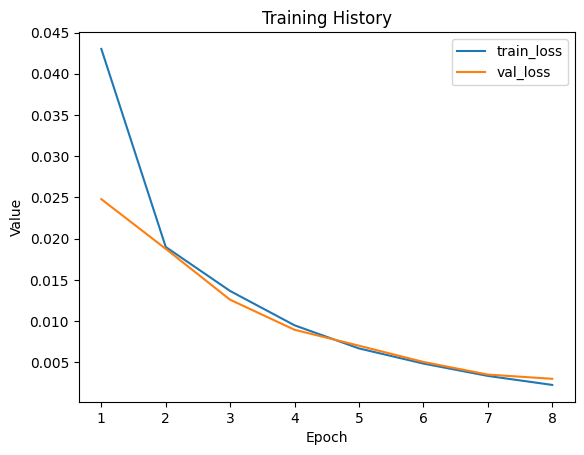

Source data for this figure (header and first rows):
train_loss, val_loss
0.04301, 0.02479
0.01898, 0.01876
0.01364, 0.01258
0.009477, 0.008935
0.006672, 0.007002
0.004835, 0.005032
0.003337, 0.003499
0.002244, 0.002987
